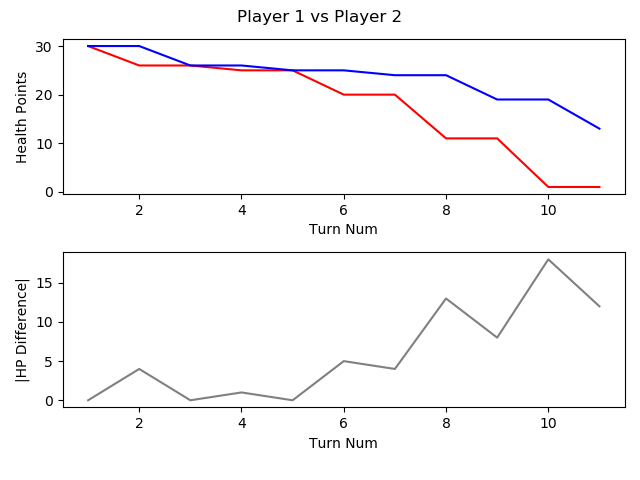

Data behind this chart, as committed beside it:
, TURN_NO, P1_HEALTH, P2_HEALTH, CURRENT_PLAYER, AMOUNTHEALEDTHISTURN, NUMATTACKSTHISTURN, NUMCARDSDRAWNTHISTURN, NUMCARDSPLAYEDTHISTURN, NUMCARDSTODRAW, NUMELEMENTALSPLAYEDLASTTURN, NUMELEMENTALSPLAYEDTHISTURN, NUMFRIENDLYMINIONSTHATATTACKEDTHISTURN, NUMFRIENDLYMINIONSTHATDIEDTHISTURN, NUMMINIONSPLAYEDTHISTURN, NUMMINIONSPLAYERKILLEDTHISTURN, NUMOPTIONSPLAYEDTHISTURN, NUMSECRETSPLAYEDTHISGAME, NUMSPELLSPLAYEDTHISGAME, NUMTIMESHEROPOWERUSEDTHISGAME, REMAININGMANA, TOTALMANASPENTTHISGAME, USEDMANATHISTURN
1, 1, 30, 30, P1 FitzVonGerald, 0, 0, 1, 0, 0, 0, 0, 0, 0, 0, 0, 0, 0, 0, 0, 1, 0, 0
2, 2, 26, 30, P2 RehHausZuckFuchs, 0, 0, 1, 2, 0, 0, 0, 0, 0, 0, 0, 3, 0, 2, 0, 0, 2, 1
3, 3, 26, 26, P1 FitzVonGerald, 0, 0, 1, 1, 0, 0, 0, 0, 0, 0, 0, 2, 0, 1, 0, 0, 2, 2
4, 4, 25, 26, P2 RehHausZuckFuchs, 0, 0, 1, 2, 0, 0, 0, 0, 0, 1, 0, 3, 0, 3, 0, 0, 4, 2
5, 5, 25, 25, P1 FitzVonGerald, 0, 0, 1, 1, 0, 0, 0, 0, 0, 0, 0, 2, 0, 2, 0, 2, 3, 1
6, 6, 20, 25, P2 RehHausZuckFuchs, 0, 0, 1, 1, 0, 0, 0, 2, 0, 1, 0, 4, 0, 3, 0, 0, 7, 3
7, 7, 20, 24, P1 FitzVonGerald, 0, 0, 1, 1, 0, 0, 0, 1, 1, 1, 2, 3, 0, 2, 0, 0, 7, 4
8, 8, 11, 24, P2 RehHausZuckFuchs, 0, 0, 1, 1, 0, 0, 0, 3, 0, 1, 0, 5, 0, 3, 0, 0, 11, 4
9, 9, 11, 19, P1 FitzVonGerald, 0, 0, 1, 1, 0, 0, 0, 0, 0, 0, 0, 2, 0, 2, 0, 0, 12, 5
10, 10, 1, 19, P2 RehHausZuckFuchs, 0, 0, 1, 2, 0, 0, 0, 4, 0, 2, 0, 6, 0, 3, 0, 0, 16, 5
11, 11, 1, 13, P1 FitzVonGerald, 0, 0, 1, 3, 0, 0, 0, 0, 0, 3, 0, 4, 0, 2, 0, 0, 18, 6
